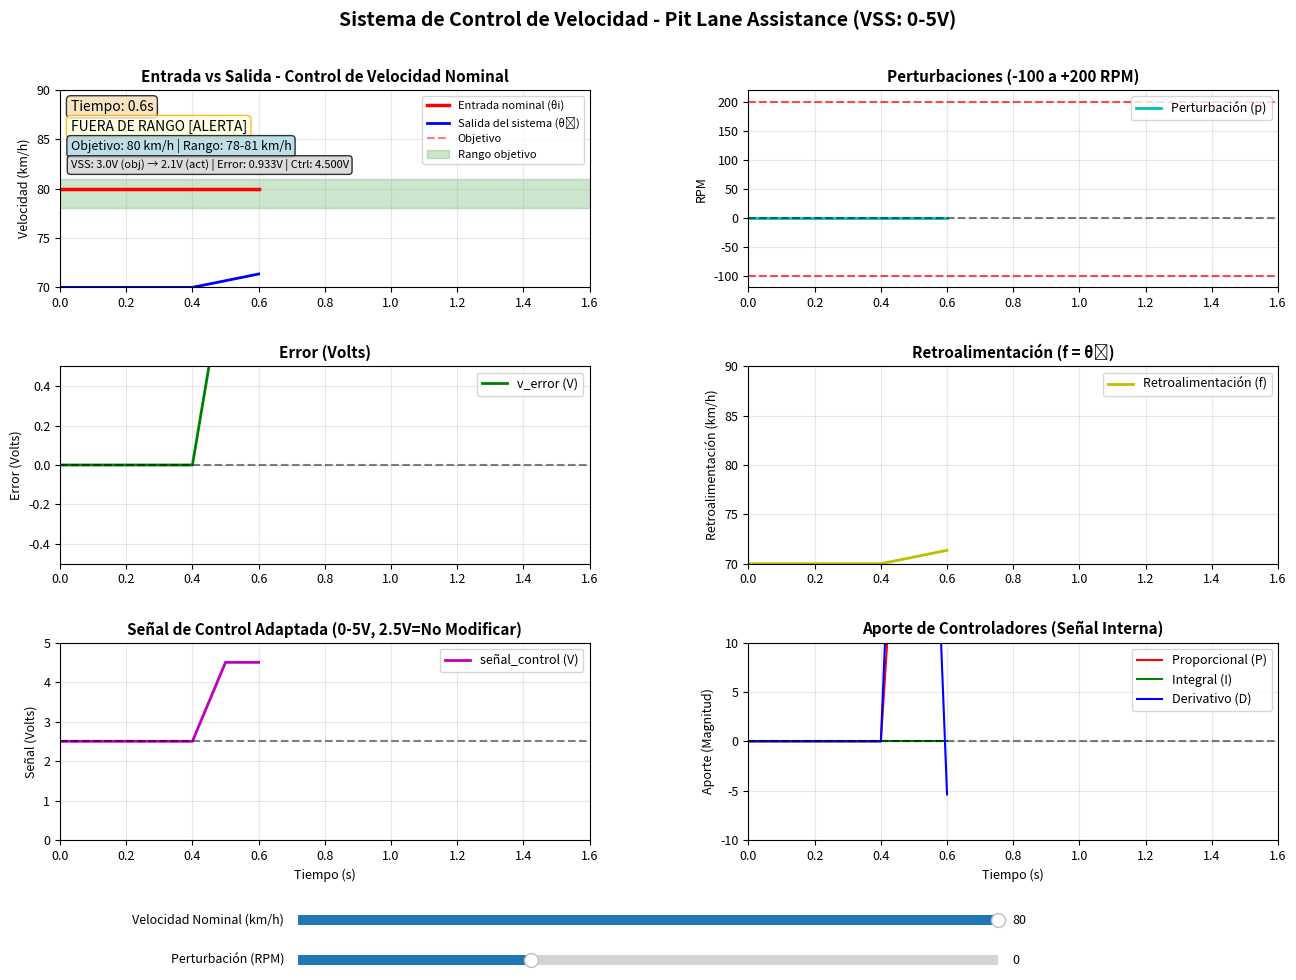

The matplotlib source for this figure:
import numpy as np
import matplotlib.pyplot as plt
from matplotlib.widgets import Slider
import matplotlib.animation as animation
from collections import deque
import time

class SistemaControlMotor:
    def __init__(self):
        # Parámetros del sistema
        self.dt = 0.1  # intervalo de tiempo (scan rate)
        
        # Valores deseados
        self.velocidad_nominal = 80  # km/h
        self.rpm_nominal = 5500  # RPM a 80 km/h
        
        # Límites de velocidad
        self.velocidad_min = 50
        self.velocidad_max = 100
        
        # Parámetros VSS (Vehicle Speed Sensor)
        self.vss_vel_min = 50  # km/h para 0V
        self.vss_vel_max = 100  # km/h para 5V
        self.vss_volt_min = 0  # V
        self.vss_volt_max = 5  # V
        
        # Punto de "No Modificar" para la señal de control en V
        self.senal_ctrl_offset = 2.5 # V
        
        # Rango objetivo RELATIVO a la velocidad nominal (-2, +1)
        self.rango_offset_min = -2
        self.rango_offset_max = +1
        
        # Variables del sistema
        self.velocidad_actual = 70  # velocidad inicial
        self.rpm_ctrl = 4812
        self.rpm_reales = 4812
        self.error_kmh = 0
        # self.error_volts ahora es la ENTRADA al controlador
        self.error_volts = 0  
        self.senal_control_interna = 0 # Valor de control sin conversión a 0-5V
        self.senal_control_volts = 0 # Señal de control en 0-5V
        self.perturbacion = 0
        self.retroalimentacion = 0
        self.tiempo_transcurrido = 0
        
        # Parámetros del controlador 
        self.Kp = 4.0    
        self.Ki = 0.2   
        self.Kd = 0.8    
        self.integral = 0
        
        # El error anterior debe ser en km/h para el término derivativo
        self.error_anterior_kmh = 0 
        
        # Control predictivo
        self.velocidad_anterior = 70
        self.tendencia = 0
        
        # Factor de atenuación de perturbación
        self.factor_atenuacion_perturbacion = 0.3  # La perturbación afecta 70% menos
        
        # Historial para gráficos
        max_points = 150
        self.historial_tiempo = deque(maxlen=max_points)
        self.historial_entrada = deque(maxlen=max_points)
        self.historial_salida = deque(maxlen=max_points)
        self.historial_error_kmh = deque(maxlen=max_points)  # Error en km/h (para log)
        self.historial_error_volts = deque(maxlen=max_points)  # Error en volts (ENTRADA)
        # Historial para la nueva señal de control en Volts
        self.historial_control_volts = deque(maxlen=max_points) 
        self.historial_control_interna = deque(maxlen=max_points) # Señal de control antes de 0-5V
        self.historial_perturbacion = deque(maxlen=max_points)
        self.historial_retro = deque(maxlen=max_points)
        self.historial_proporcional = deque(maxlen=max_points)
        self.historial_integral = deque(maxlen=max_points)
        self.historial_derivativo = deque(maxlen=max_points)
        self.historial_rpm_ctrl = deque(maxlen=max_points)
        self.historial_rpm_reales = deque(maxlen=max_points)
        self.historial_en_rango = deque(maxlen=max_points)
        
        # Inicializar historiales
        for i in range(5):
            t = i * self.dt
            self.historial_tiempo.append(t)
            self.historial_entrada.append(self.velocidad_nominal)
            self.historial_salida.append(self.velocidad_actual)
            self.historial_error_kmh.append(0)
            self.historial_error_volts.append(0)
            self.historial_control_interna.append(0)
            self.historial_control_volts.append(self.senal_ctrl_offset) # Inicializar en 2.5V
            self.historial_perturbacion.append(0)
            self.historial_retro.append(self.velocidad_actual)
            self.historial_proporcional.append(0)
            self.historial_integral.append(0)
            self.historial_derivativo.append(0)
            self.historial_rpm_ctrl.append(self.rpm_ctrl)
            self.historial_rpm_reales.append(self.rpm_reales)
            self.historial_en_rango.append(self.esta_en_rango_objetivo())
    

    # "Transdurctores"
    def velocidad_a_voltaje(self, velocidad):
        """Convierte velocidad (km/h) a voltaje VSS (0-5V)"""
        if self.vss_vel_max == self.vss_vel_min:
            return 0
        return np.clip(
            ((velocidad - self.vss_vel_min) / 
             (self.vss_vel_max - self.vss_vel_min)) * (self.vss_volt_max - self.vss_volt_min) + self.vss_volt_min,
            self.vss_volt_min, self.vss_volt_max
        )
    
    def voltaje_a_velocidad(self, voltaje):
        """Convierte voltaje VSS (0-5V) a velocidad (km/h)"""
        if self.vss_volt_max == self.vss_volt_min:
            return self.vss_vel_min
        return ((voltaje - self.vss_volt_min) / 
                (self.vss_volt_max - self.vss_volt_min)) * (self.vss_vel_max - self.vss_vel_min) + self.vss_vel_min
    
    def error_volts_a_kmh(self, error_volts):
        """Convierte el error en Volts (diferencia) a error en km/h (diferencia)"""
        # Relación de escala: (km/h_rango) / (V_rango)
        escala = (self.vss_vel_max - self.vss_vel_min) / (self.vss_volt_max - self.vss_volt_min)
        return error_volts * escala

    def senal_control_a_voltaje(self, senal_control_interna):
        """
        Adapta la señal de control (-X a +Y) a un rango de 0-5V.
        Señal de control centrada en 2.5V:
        0 (no modificar) -> 2.5V
        Negativo (disminuir) -> < 2.5V
        Positivo (aumentar) -> > 2.5V
        
        Escalaremos la señal_control_interna a un rango de -2.5V a +2.5V
        para luego sumarle 2.5V.
        """
        # Valor máximo absoluto de la señal de control interna para escalado
        MAX_CTRL_INTERNA = 25.0 
        
        # Escalar la señal_control_interna a un rango de -2.5V a +2.5V
        # Escala: (max_ctrl_volts) / (max_ctrl_interna) = 2.5 / 25.0 = 0.1
        senal_escalada = np.clip(senal_control_interna, -MAX_CTRL_INTERNA, MAX_CTRL_INTERNA) * (self.senal_ctrl_offset / MAX_CTRL_INTERNA)
        
        # Desplazar a 2.5V para obtener el voltaje final (0V a 5V)
        voltaje_final = senal_escalada + self.senal_ctrl_offset
        
        # Asegurar límites de 0V a 5V
        return np.clip(voltaje_final, self.vss_volt_min, self.vss_volt_max)

    def get_rango_objetivo(self):
        """Calcula el rango objetivo basado en la velocidad nominal actual"""
        return (self.velocidad_nominal + self.rango_offset_min, 
                self.velocidad_nominal + self.rango_offset_max)
    
    
    def calcular_control_proporcional_inteligente(self, error_volts): 
        """Calcula control con PID que usa el error en km/h (convertido de error_volts)"""
        
        # CONVERSIÓN CRUCIAL: Convertir el error de volts a km/h para la lógica PID
        error_kmh = self.error_volts_a_kmh(error_volts)
        
        rango_min, rango_max = self.get_rango_objetivo()
        
        # 1. CALCULAR TENDENCIA para predecir sobrepasos
        if len(self.historial_salida) >= 2:
            self.tendencia = (self.velocidad_actual - self.velocidad_anterior) / self.dt
        self.velocidad_anterior = self.velocidad_actual
        
        # 2. PROPORCIONAL ADAPTATIVO - diferente según la situación
        if not self.esta_en_rango_objetivo():
            # FUERA DEL RANGO - Proporcional FUERTE para regresar rápido
            if self.velocidad_actual > rango_max:
                # Por encima del rango - acción negativa fuerte
                error_efectivo = self.velocidad_nominal - self.velocidad_actual # error_kmh
                Kp_efectivo = self.Kp * 1.5  # 50% más fuerte
            else:
                # Por debajo del rango - acción positiva fuerte
                error_efectivo = self.velocidad_nominal - self.velocidad_actual # error_kmh
                Kp_efectivo = self.Kp * 1.3  # 30% más fuerte
        else:
            # DENTRO DEL RANGO - Proporcional normal
            error_efectivo = error_kmh
            Kp_efectivo = self.Kp
            
            # Si está cerca de los límites, reducir ganancia para evitar sobrepasos
            margen = 0.3
            if self.velocidad_actual > (self.velocidad_nominal + margen) or self.velocidad_actual < (self.velocidad_nominal - margen):
                Kp_efectivo *= 0.7  # 30% menos cerca de límites
        
        P = Kp_efectivo * error_efectivo
        
        # 3. INTEGRAL  - solo para corrección fina
        if self.esta_en_rango_objetivo() and abs(error_kmh) < 1.0:
            self.integral += error_kmh * self.dt * 0.02  
            self.integral = np.clip(self.integral, -2, 2)  
        else:
            self.integral *= 0.9  
        
        I = self.Ki * self.integral
        
        # 4. DERIVATIVO para suavizar
        # Usa el error_kmh actual y el anterior (en km/h)
        derivativo = (error_kmh - self.error_anterior_kmh) / self.dt if self.dt > 0 else 0
        D = self.Kd * derivativo
        
        control = P + I + D
        

        
        accion_correctiva = 0
        velocidad_proyectada = self.velocidad_actual + self.tendencia * self.dt
        
        if velocidad_proyectada > rango_max + 0.3:
            # Se proyecta sobrepaso superior - acción correctiva fuerte
            exceso = velocidad_proyectada - (rango_max + 0.2)
            accion_correctiva = -exceso * 10.0
            
        elif velocidad_proyectada < rango_min - 0.3:
            # Se proyecta sobrepaso inferior - acción correctiva moderada
            deficit = (rango_min - 0.2) - velocidad_proyectada
            accion_correctiva = deficit * 6.0
            
        
        control += accion_correctiva
        

        # 6. LIMITACIÓN INTELIGENTE de la señal de control
        if self.velocidad_actual > rango_max + 0.2:
            # Muy cerca del límite superior - limitar acciones positivas
            control = np.clip(control, -30, 5)
        elif self.velocidad_actual < rango_min - 0.2:
            # Muy cerca del límite inferior - limitar acciones negativas
            control = np.clip(control, -5, 20)
        else:
            # Zona normal
            control = np.clip(control, -25, 25)
        
        # Guardar el error_kmh para el cálculo derivativo del siguiente paso
        self.error_anterior_kmh = error_kmh
        
        return control, P, I, D, accion_correctiva
    
    def aplicar_perturbacion_atenuada(self, perturbacion):
        # Limitar perturbación a rango -100 a +200 RPM
        perturbacion_limited = np.clip(perturbacion, -100, 200)
        perturbacion_real = perturbacion_limited * self.factor_atenuacion_perturbacion
        
        return perturbacion_real
    
    def esta_en_rango_objetivo(self):
        """Verifica si la velocidad está en el rango objetivo (nominal-2, nominal+1) km/h"""
        rango_min, rango_max = self.get_rango_objetivo()
        return rango_min <= self.velocidad_actual <= rango_max
    
    def actualizar_sistema(self, perturbacion, velocidad_nominal=None):
        """Actualiza el estado del sistema"""
        # Actualizar velocidad nominal si se proporciona
        if velocidad_nominal is not None:
            self.velocidad_nominal = velocidad_nominal
        
        # Incrementar tiempo
        self.tiempo_transcurrido += self.dt
        
        # 1. Calcular error de ENTRADA en Volts (para el controlador)
        voltaje_nominal = self.velocidad_a_voltaje(self.velocidad_nominal)
        voltaje_actual = self.velocidad_a_voltaje(self.velocidad_actual)
        self.error_volts = voltaje_nominal - voltaje_actual 
        
        # 2. Calcular señal de control. Usa error_volts, pero convierte a km/h internamente.
        self.senal_control_interna, P, I, D, accion_correctiva = \
            self.calcular_control_proporcional_inteligente(self.error_volts)
            
        # 3. Conversión de la señal de control interna a 0-5V
        self.senal_control_volts = self.senal_control_a_voltaje(self.senal_control_interna)
        
        # Cálculo del error en km/h (SOLO PARA LOG/HISTORIAL)
        self.error_kmh = self.velocidad_nominal - self.velocidad_actual
        
        # 4. Dinámica de RPM (ahora usa la señal de control CONVERTIDA A VOLTS)
        # La señal de control en volts está centrada en 2.5V. 
        # La diferencia con 2.5V determina el cambio:
        delta_voltaje_ctrl = self.senal_control_volts - self.senal_ctrl_offset
        
        ganancia_base = 18
        
       
        if not self.esta_en_rango_objetivo():
            ganancia_base *= 1.3  
        
        rpm_cambio = self.senal_control_interna * ganancia_base
        
        self.rpm_ctrl += rpm_cambio * self.dt
        
        # Limitar RPM_ctrl
        self.rpm_ctrl = np.clip(self.rpm_ctrl, 4700, 6300)
        
        # APLICAR PERTURBACIÓN
        perturbacion_real = self.aplicar_perturbacion_atenuada(perturbacion)
        
        # RPM REALES son RPM_ctrl + PERTURBACIÓN
        self.rpm_reales = self.rpm_ctrl + perturbacion_real
        
        # Limitar RPM reales
        self.rpm_reales = np.clip(self.rpm_reales, 4700, 6300)
        
        # La VELOCIDAD se calcula desde los RPM REALES
        self.velocidad_actual = (self.rpm_reales / self.rpm_nominal) * self.velocidad_nominal
        
        # Limitar velocidad
        self.velocidad_actual = np.clip(self.velocidad_actual, 
                                        self.velocidad_min, 
                                        self.velocidad_max)
        
        # Retroalimentación igual a salida
        self.retroalimentacion = self.velocidad_actual
        
        # Actualizar historiales
        tiempo_actual = self.historial_tiempo[-1] + self.dt if self.historial_tiempo else 0
        
        self.historial_tiempo.append(tiempo_actual)
        self.historial_entrada.append(self.velocidad_nominal)
        self.historial_salida.append(self.velocidad_actual)
        self.historial_error_kmh.append(self.error_kmh)
        self.historial_error_volts.append(self.error_volts)
        self.historial_control_interna.append(self.senal_control_interna)
        self.historial_control_volts.append(self.senal_control_volts) # Guardar la nueva señal en Volts
        self.historial_perturbacion.append(perturbacion)  # Guardamos la perturbación original para mostrar
        self.historial_retro.append(self.retroalimentacion)
        self.historial_proporcional.append(P)
        self.historial_integral.append(I)
        self.historial_derivativo.append(D)
        self.historial_rpm_ctrl.append(self.rpm_ctrl)
        self.historial_rpm_reales.append(self.rpm_reales)
        self.historial_en_rango.append(self.esta_en_rango_objetivo())
        
        # Log de valores
        if len(self.historial_tiempo) % 5 == 0:
            self.log_valores(accion_correctiva, perturbacion_real)
    
    def log_valores(self, accion_correctiva, perturbacion_real):
        """Muestra los valores actuales en consola"""
        en_rango = "[OK]" if self.esta_en_rango_objetivo() else "[NO]"
        correccion = "[CORR]" if abs(accion_correctiva) > 2.0 else "     "
        rango_min, rango_max = self.get_rango_objetivo()
        
        # Mostrar tanto la perturbación original como la atenuada
        perturbacion_original = self.historial_perturbacion[-1]
        
        # Calcular voltajes para mostrar
        voltaje_nominal = self.velocidad_a_voltaje(self.velocidad_nominal)
        voltaje_actual = self.velocidad_a_voltaje(self.velocidad_actual)
        
        print(f"T: {self.historial_tiempo[-1]:5.1f}s | "
              f"θi: {self.velocidad_nominal:4.0f}km/h | "
              f"θ₀: {self.velocidad_actual:5.1f}km/h | "
              f"eV: {self.error_volts:5.3f}V | " # Error en Volts
              f"θ₀c: {self.senal_control_volts:5.3f}V | " # Señal de Control en Volts
              f"p: {perturbacion_original:4.0f}RPM | "
              f"Rango: [{rango_min:.0f}-{rango_max:.0f}] {en_rango} {correccion}")

def animar(i, sistema, slider_perturbacion, slider_velocidad, lines, axs, text_time, text_estado, text_rango, text_voltaje):
    """Función de animación"""
    # Obtener valores actuales de los sliders
    perturbacion = slider_perturbacion.val
    velocidad_nominal = slider_velocidad.val
    
    # Actualizar sistema
    sistema.actualizar_sistema(perturbacion, velocidad_nominal)
    
    # Actualizar líneas de los gráficos
    tiempos = sistema.historial_tiempo
    
    if len(tiempos) > 1:
        lines[0].set_data(tiempos, sistema.historial_entrada)
        lines[1].set_data(tiempos, sistema.historial_salida)
        lines[2].set_data(tiempos, sistema.historial_error_volts)  # Error en Volts
        lines[3].set_data(tiempos, sistema.historial_control_volts) # Señal de Control en Volts
        lines[4].set_data(tiempos, sistema.historial_perturbacion)
        lines[5].set_data(tiempos, sistema.historial_retro)
        lines[6].set_data(tiempos, sistema.historial_proporcional)
        lines[7].set_data(tiempos, sistema.historial_integral)
        lines[8].set_data(tiempos, sistema.historial_derivativo)
        
        # Actualizar textos
        text_time.set_text(f'Tiempo: {tiempos[-1]:.1f}s')
        
        # Calcular rango objetivo actual
        rango_min, rango_max = sistema.get_rango_objetivo()
        
        # Calcular voltajes actuales
        voltaje_nominal = sistema.velocidad_a_voltaje(sistema.velocidad_nominal)
        voltaje_actual = sistema.velocidad_a_voltaje(sistema.velocidad_actual)
        
        # Indicador de estado
        if sistema.esta_en_rango_objetivo():
            estado_texto = f"EN RANGO {rango_min:.0f}-{rango_max:.0f} km/h [OK]"
            color_fondo = 'lightgreen'
            color_borde = 'green'
        else:
            estado_texto = f"FUERA DE RANGO [ALERTA]"
            color_fondo = 'lightyellow'
            color_borde = 'orange'
            
        text_estado.set_text(estado_texto)
        text_estado.set_bbox(dict(boxstyle='round', facecolor=color_fondo, 
                                 edgecolor=color_borde, alpha=0.8))
        
        # Texto del rango objetivo
        text_rango.set_text(f'Objetivo: {sistema.velocidad_nominal:.0f} km/h | Rango: {rango_min:.0f}-{rango_max:.0f} km/h')
        
        # Texto de voltajes VSS
        # Ahora mostramos la señal de control en Volts
        text_voltaje.set_text(f'VSS: {voltaje_nominal:.1f}V (obj) → {voltaje_actual:.1f}V (act) | Error: {sistema.error_volts:.3f}V | Ctrl: {sistema.senal_control_volts:.3f}V')
        
        # Ajustar límites del eje x
        x_min = max(0, tiempos[-1] - 15)
        x_max = tiempos[-1] + 1
        
        # Ajustar límites del eje y en gráfico de entrada/salida según la velocidad nominal
        ax1_ymin = max(sistema.velocidad_min, sistema.velocidad_nominal - 10)
        ax1_ymax = min(sistema.velocidad_max, sistema.velocidad_nominal + 10)
        
        axs[0].set_ylim(ax1_ymin, ax1_ymax)
        
        for ax in axs:
            ax.set_xlim(x_min, x_max)
    
    return lines + [text_time, text_estado, text_rango, text_voltaje]

def main():
    # Configuración
    plt.rcParams['figure.figsize'] = [14, 10]
    plt.rcParams['figure.dpi'] = 100
    plt.rcParams['font.size'] = 9
    plt.rcParams['axes.grid'] = True
    plt.rcParams['grid.alpha'] = 0.3
    
    # Crear sistema de control
    sistema = SistemaControlMotor()
    
    # Configurar figura
    fig = plt.figure(figsize=(14, 10))
    fig.suptitle('Sistema de Control de Velocidad - Pit Lane Assistance (VSS: 0-5V)', 
                 fontsize=14, fontweight='bold')
    
    # Definir posiciones de los subplots
    ax1 = plt.subplot2grid((3, 2), (0, 0))  # Entrada vs Salida
    ax2 = plt.subplot2grid((3, 2), (1, 0))  # Error (VOLTS)
    ax3 = plt.subplot2grid((3, 2), (2, 0))  # Señal de Control (VOLTS)
    ax4 = plt.subplot2grid((3, 2), (0, 1))  # Perturbaciones
    ax5 = plt.subplot2grid((3, 2), (1, 1))  # Retroalimentación
    ax6 = plt.subplot2grid((3, 2), (2, 1))  # Aporte Controladores
    
    axs = [ax1, ax2, ax3, ax4, ax5, ax6]
    
    # Ajustar espaciado
    plt.subplots_adjust(left=0.08, right=0.95, bottom=0.15, top=0.90, hspace=0.4, wspace=0.3)
    
    # 1. Entrada nominal y salida del sistema
    line1, = ax1.plot([], [], 'r-', linewidth=2.5, label='Entrada nominal (θi)')
    line2, = ax1.plot([], [], 'b-', linewidth=2, label='Salida del sistema (θ₀)')
    ax1.set_title('Entrada vs Salida - Control de Velocidad Nominal', fontweight='bold', fontsize=11)
    ax1.set_ylabel('Velocidad (km/h)')
    
    # Líneas de referencia se actualizarán en la animación
    line_obj, = ax1.plot([], [], 'r--', alpha=0.5, label='Objetivo')
    rango_patch = ax1.axhspan(78, 81, alpha=0.2, color='green', label='Rango objetivo')
    
    ax1.legend(loc='upper right', fontsize=8)
    ax1.set_ylim(70, 90)
    ax1.set_xlim(0, 15)
    
    # 2. Error del Sistema (AHORA EN VOLTS)
    line3, = ax2.plot([], [], 'g-', linewidth=2, label='v_error (V)')
    ax2.set_title('Error (Volts)', fontweight='bold', fontsize=11)
    ax2.set_ylabel('Error (Volts)')
    ax2.legend(loc='upper right', fontsize=9)
    ax2.set_ylim(-0.5, 0.5)  # Rango típico de error en volts
    ax2.set_xlim(0, 15)
    ax2.axhline(y=0, color='k', linestyle='--', alpha=0.5)
    
    # 3. Señal de Control (AHORA EN VOLTS)
    line4, = ax3.plot([], [], 'm-', linewidth=2, label='señal_control (V)')
    ax3.set_title('Señal de Control Adaptada (0-5V, 2.5V=No Modificar)', fontweight='bold', fontsize=11)
    ax3.set_ylabel('Señal (Volts)')
    ax3.set_xlabel('Tiempo (s)')
    ax3.legend(loc='upper right', fontsize=9)
    ax3.set_ylim(0, 5)
    ax3.set_xlim(0, 15)
    ax3.axhline(y=sistema.senal_ctrl_offset, color='k', linestyle='--', alpha=0.5, label='2.5V (Neutral)')
    
    # 4. Perturbaciones
    line5, = ax4.plot([], [], 'c-', linewidth=2, label='Perturbación (p)')
    ax4.set_title('Perturbaciones (-100 a +200 RPM)', fontweight='bold', fontsize=11)
    ax4.set_ylabel('RPM')
    ax4.legend(loc='upper right', fontsize=9)
    ax4.set_ylim(-120, 220)
    ax4.set_xlim(0, 15)
    ax4.axhline(y=0, color='k', linestyle='--', alpha=0.5)
    ax4.axhline(y=-100, color='r', linestyle='--', alpha=0.7, label='Límite inferior')
    ax4.axhline(y=200, color='r', linestyle='--', alpha=0.7, label='Límite superior')
    
    # 5. Retroalimentación
    line6, = ax5.plot([], [], 'y-', linewidth=2, label='Retroalimentación (f)')
    ax5.set_title('Retroalimentación (f = θ₀)', fontweight='bold', fontsize=11)
    ax5.set_ylabel('Retroalimentación (km/h)')
    ax5.legend(loc='upper right', fontsize=9)
    ax5.set_ylim(70, 90)
    ax5.set_xlim(0, 15)
    
    # 6. Aporte de cada controlador
    line7, = ax6.plot([], [], 'r-', linewidth=1.5, label='Proporcional (P)')
    line8, = ax6.plot([], [], 'g-', linewidth=1.5, label='Integral (I)')  
    line9, = ax6.plot([], [], 'b-', linewidth=1.5, label='Derivativo (D)')
    ax6.set_title('Aporte de Controladores (Señal Interna)', fontweight='bold', fontsize=11)
    ax6.set_ylabel('Aporte (Magnitud)')
    ax6.set_xlabel('Tiempo (s)')
    ax6.legend(loc='upper right', fontsize=9)
    ax6.set_ylim(-10, 10)
    ax6.set_xlim(0, 15)
    ax6.axhline(y=0, color='k', linestyle='--', alpha=0.5)
    
    lines = [line1, line2, line3, line4, line5, line6, line7, line8, line9]
    
    # Texto para mostrar tiempo actual
    text_time = ax1.text(0.02, 0.95, 'Tiempo: 0.0s', transform=ax1.transAxes, 
                         fontsize=10, verticalalignment='top',
                         bbox=dict(boxstyle='round', facecolor='wheat', alpha=0.8))
    
    # Texto para estado
    text_estado = ax1.text(0.02, 0.85, 'FUERA DE RANGO [ALERTA]', transform=ax1.transAxes,
                           fontsize=10, verticalalignment='top',
                           bbox=dict(boxstyle='round', facecolor='lightyellow', 
                                     edgecolor='orange', alpha=0.8))
    
    # Texto para rango objetivo
    text_rango = ax1.text(0.02, 0.75, 'Objetivo: 80 km/h | Rango: 78-81 km/h', transform=ax1.transAxes,
                          fontsize=9, verticalalignment='top',
                          bbox=dict(boxstyle='round', facecolor='lightblue', alpha=0.8))
    
    # Texto para voltajes VSS y Control en Volts
    text_voltaje = ax1.text(0.02, 0.65, f'VSS: {sistema.velocidad_a_voltaje(sistema.velocidad_nominal):.1f}V (obj) → {sistema.velocidad_a_voltaje(sistema.velocidad_actual):.1f}V (act) | Error: {sistema.error_volts:.3f}V | Ctrl: {sistema.senal_ctrl_offset:.3f}V', transform=ax1.transAxes,
                            fontsize=8, verticalalignment='top',
                            bbox=dict(boxstyle='round', facecolor='lightgray', alpha=0.8))
    
    # Crear slider para velocidad nominal
    ax_slider_velocidad = plt.axes([0.25, 0.06, 0.5, 0.02])
    slider_velocidad = Slider(
        ax_slider_velocidad, 'Velocidad Nominal (km/h)', 60, 80,
        valinit=80, valstep=1
    )
    
    # Crear slider para perturbación
    ax_slider_perturbacion = plt.axes([0.25, 0.02, 0.5, 0.02])
    slider_perturbacion = Slider(
        ax_slider_perturbacion, 'Perturbación (RPM)', -100, 200,
        valinit=0, valstep=10
    )
    
    # Configurar animación
    ani = animation.FuncAnimation(
        fig, animar, fargs=(sistema, slider_perturbacion, slider_velocidad, lines, axs, text_time, text_estado, text_rango, text_voltaje),
        interval=100, blit=True, cache_frame_data=False
    )
    
    # Función para actualizar el rango visual cuando cambia la velocidad nominal
    def actualizar_rango_visual(val):
        velocidad = slider_velocidad.val
        rango_min = velocidad + sistema.rango_offset_min
        rango_max = velocidad + sistema.rango_offset_max
        
        # Actualizar el patch del rango en ax1
        rango_patch.remove()
        nuevo_rango = ax1.axhspan(rango_min, rango_max, alpha=0.2, color='green', label='Rango objetivo')
        
        # Actualizar línea de objetivo
        line_obj.set_data([ax1.get_xlim()[0], ax1.get_xlim()[1]], [velocidad, velocidad])
        
        fig.canvas.draw_idle()
    
    # Conectar el slider de velocidad a la función de actualización
    slider_velocidad.on_changed(actualizar_rango_visual)
    
    print("=== SISTEMA DE CONTROL PIT LANE ASSISTANCE ===")
    print("CARACTERÍSTICAS:")
    print("• Error de entrada: V_nominal - V_actual (V)")
    print("• Señal de control: 0V (disminuir máx) a 5V (aumentar máx), 2.5V (neutral)")
    print("• Señal VSS: 0V (50 km/h) a 5V (100 km/h)")
    print(f"• Velocidad inicial: 70 km/h")
    
    print("")
    print("CONTROLES:")
    print("• Slider SUPERIOR: Velocidad nominal deseada")
    print("• Slider INFERIOR: Perturbación aplicada")
    print("")

    print("=" * 140)
    print("T (s) | θi (km/h) | θ₀ (km/h) | eV (V) | θ₀c (V) | p (RPM) | Rango")
    print("-" * 140)
    
    plt.show()

if __name__ == "__main__":
    main()